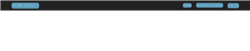
Task: 1.1) Login to ACME Web Application
1.2) Go to Work Items
1.3) Read all the columns 
1.4) Click Search If the year is above 2018
1.5) Download the check request if it's available
1.6) Save the file name as WIID in a separate folder. Read Client ID in the document (PDF Automation)
1.7) Change Status to Completed. Click update work item
1.8) Add comments - 'Downloaded' or 'Not downloaded'
1.9) Repeat all the above steps for all records
1.10) Generate Final Report - WIID,Description,Type,St
Workflow: Logout

Step 1 [try]: Logout from ACME Portal on the nav in window 'ACME System 1*' (chrome.exe)

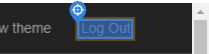
Step 2 [try]: CV Click Logout

Step 3: find (same screen as step 2)

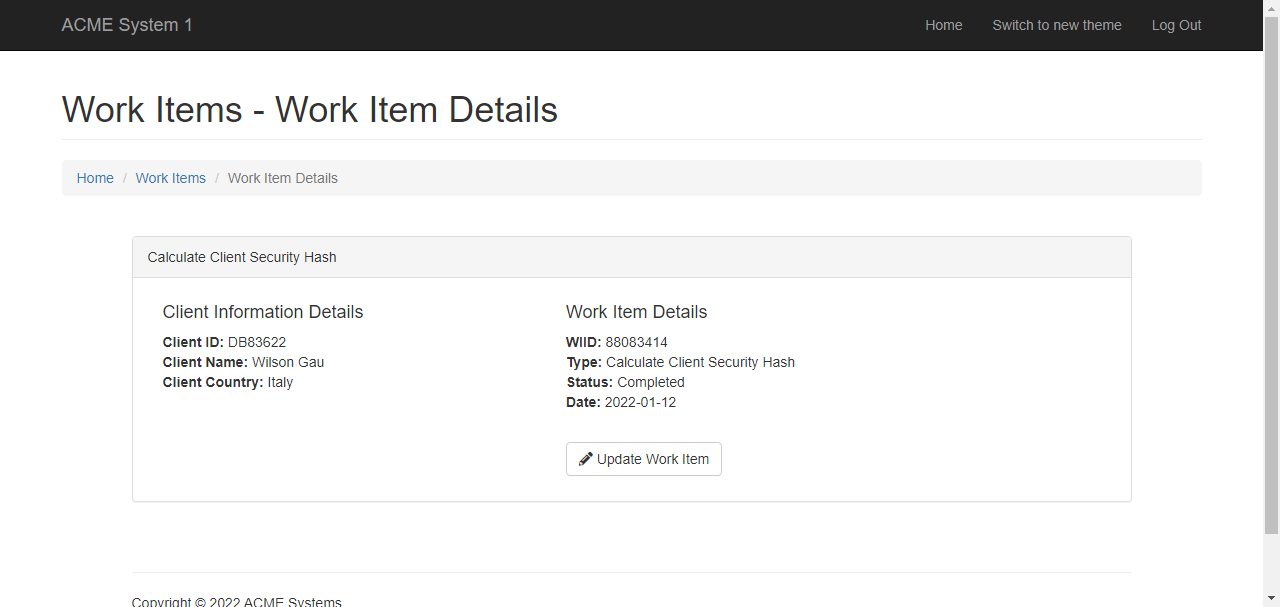
Step 4 [try]: Work Item Screen

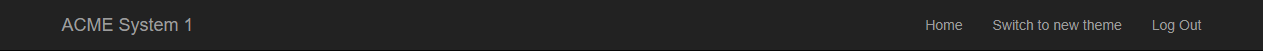
Step 5: Logout Screen